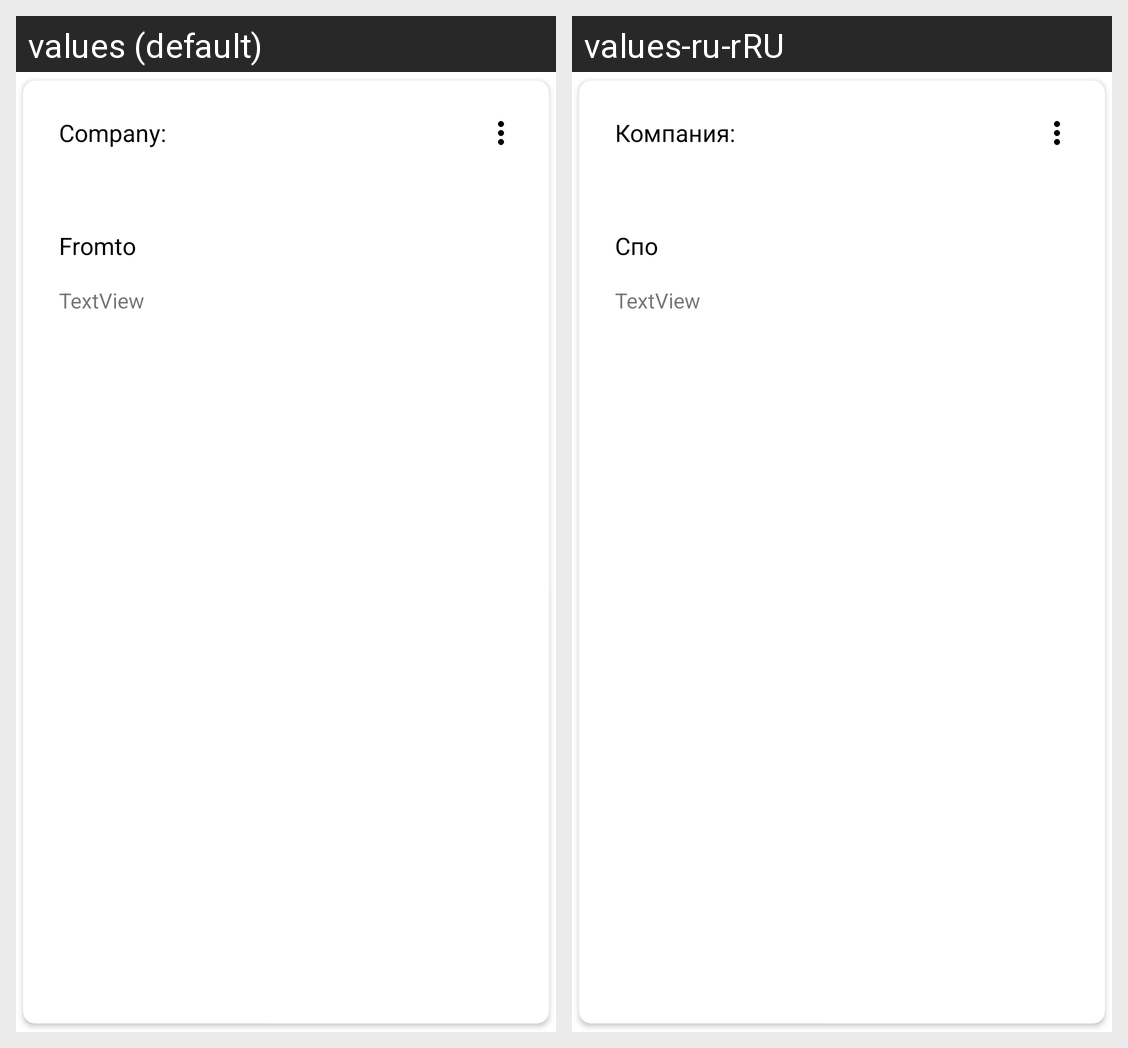

Locale-by-locale string values for the Android screen shown in this grid:
Android screen res/layout/card_job.xml rendered under 2 locales, left to right: values (default), values-ru-rRU. Device: Nexus 5 (rendered at 1080×1920; each locale shown at half size, 540×960, under a caption strip naming it); theme Theme.MyNetWork.
Strings drawn on this screen, with the default value and each locale's value (text and hints the layout hard-codes, and strings that could not be matched under every locale, appear in the picture but are not listed):

company
  values: Company:
  values-ru-rRU: Компания:

from
  values: From
  values-ru-rRU: С

to
  values: to
  values-ru-rRU: по
